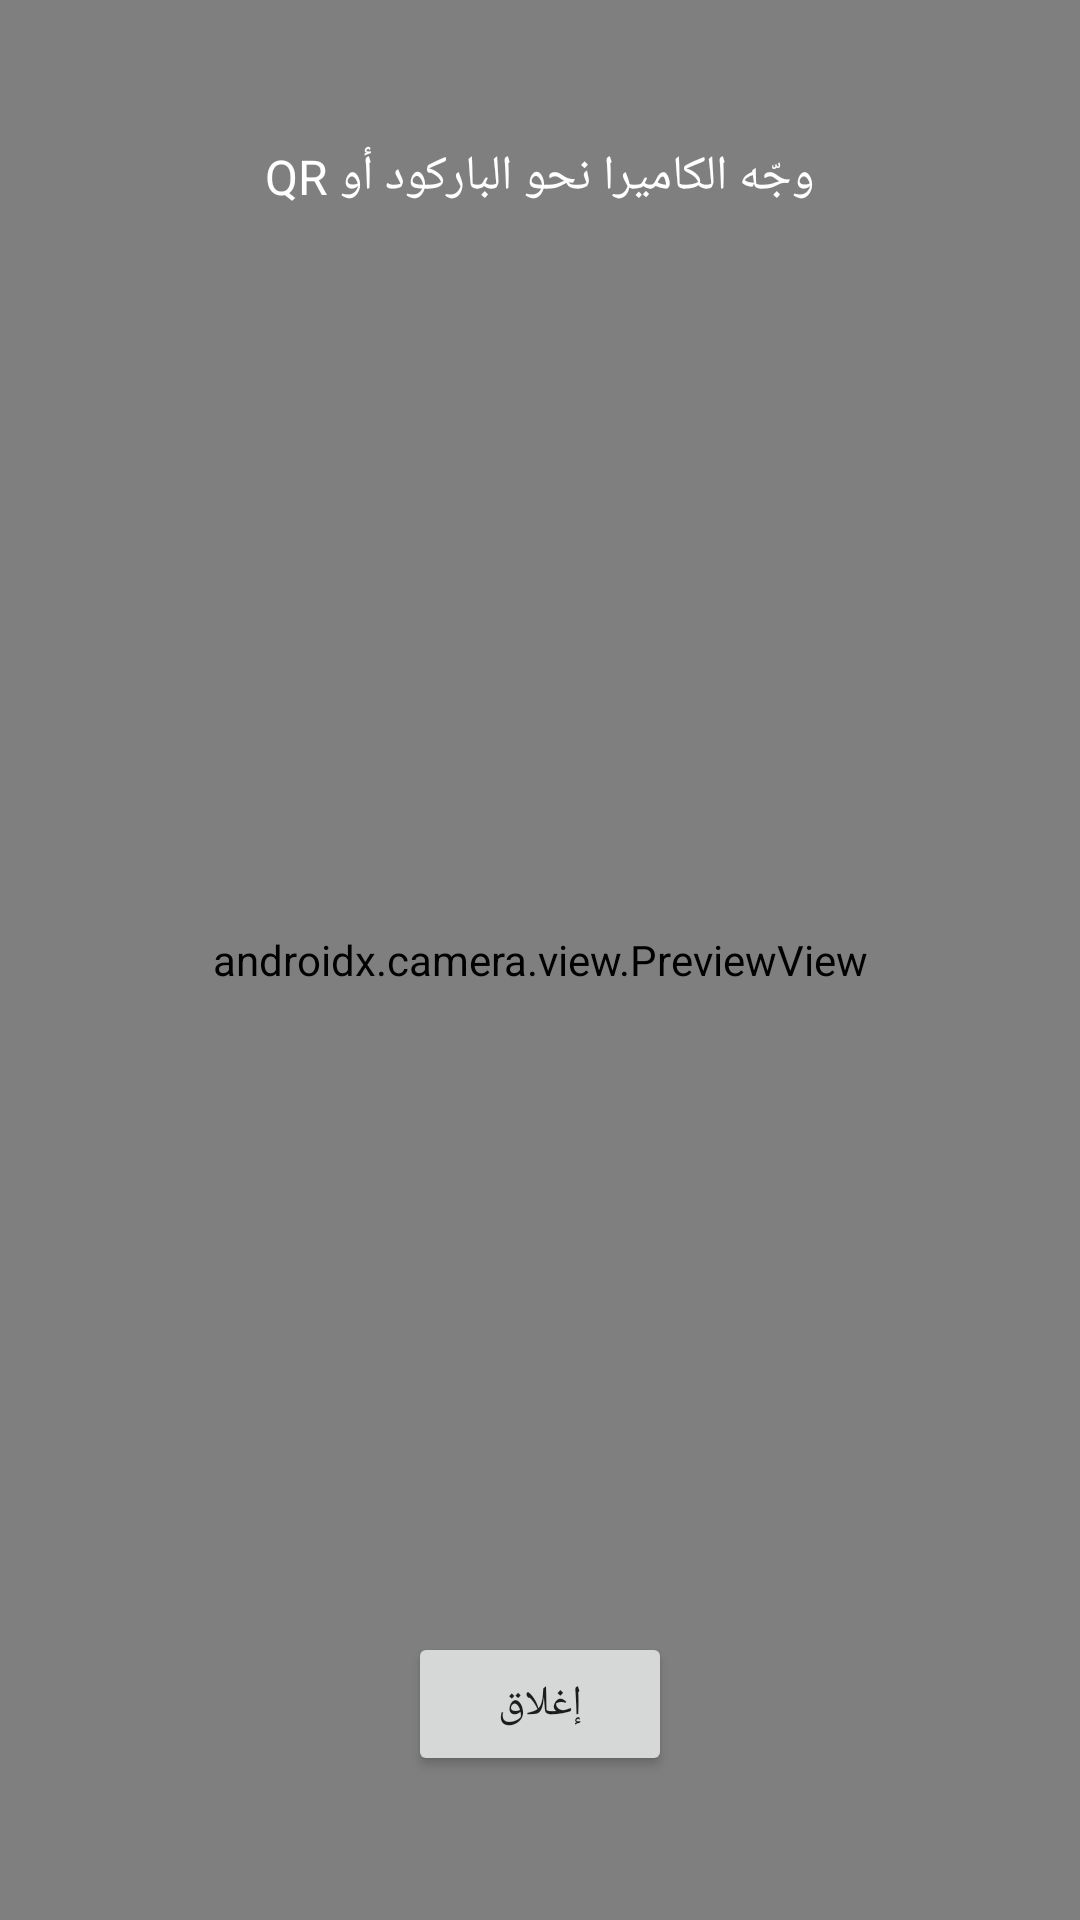

Reconstruct the res/layout file that produces this screen, plus the resources it refers to.
<!-- AndroidManifest.xml: application theme Theme.MyKeyboard -->
<!-- res/layout/activity_barcode.xml -->
<?xml version="1.0" encoding="utf-8"?>
<FrameLayout xmlns:android="http://schemas.android.com/apk/res/android"
    android:layout_width="match_parent"
    android:layout_height="match_parent"
    android:background="#000000">

    <androidx.camera.view.PreviewView
        android:id="@+id/previewView"
        android:layout_width="match_parent"
        android:layout_height="match_parent" />

    <TextView
        android:id="@+id/tvBarcodeHint"
        android:layout_width="wrap_content"
        android:layout_height="wrap_content"
        android:layout_gravity="top|center_horizontal"
        android:layout_marginTop="48dp"
        android:text="@string/barcode_hint"
        android:textColor="#FFFFFF"
        android:textSize="16sp" />

    <Button
        android:id="@+id/btnCloseBarcode"
        android:layout_width="wrap_content"
        android:layout_height="wrap_content"
        android:layout_gravity="bottom|center_horizontal"
        android:layout_marginBottom="48dp"
        android:text="@string/close" />
</FrameLayout>
<!-- resources referenced by this layout -->
<resources>
  <string name="barcode_hint">وجّه الكاميرا نحو الباركود أو QR</string>
  <string name="close">إغلاق</string>
  <style name="Theme.MyKeyboard" parent="android:Theme.Material.Light.NoActionBar" />
</resources>
